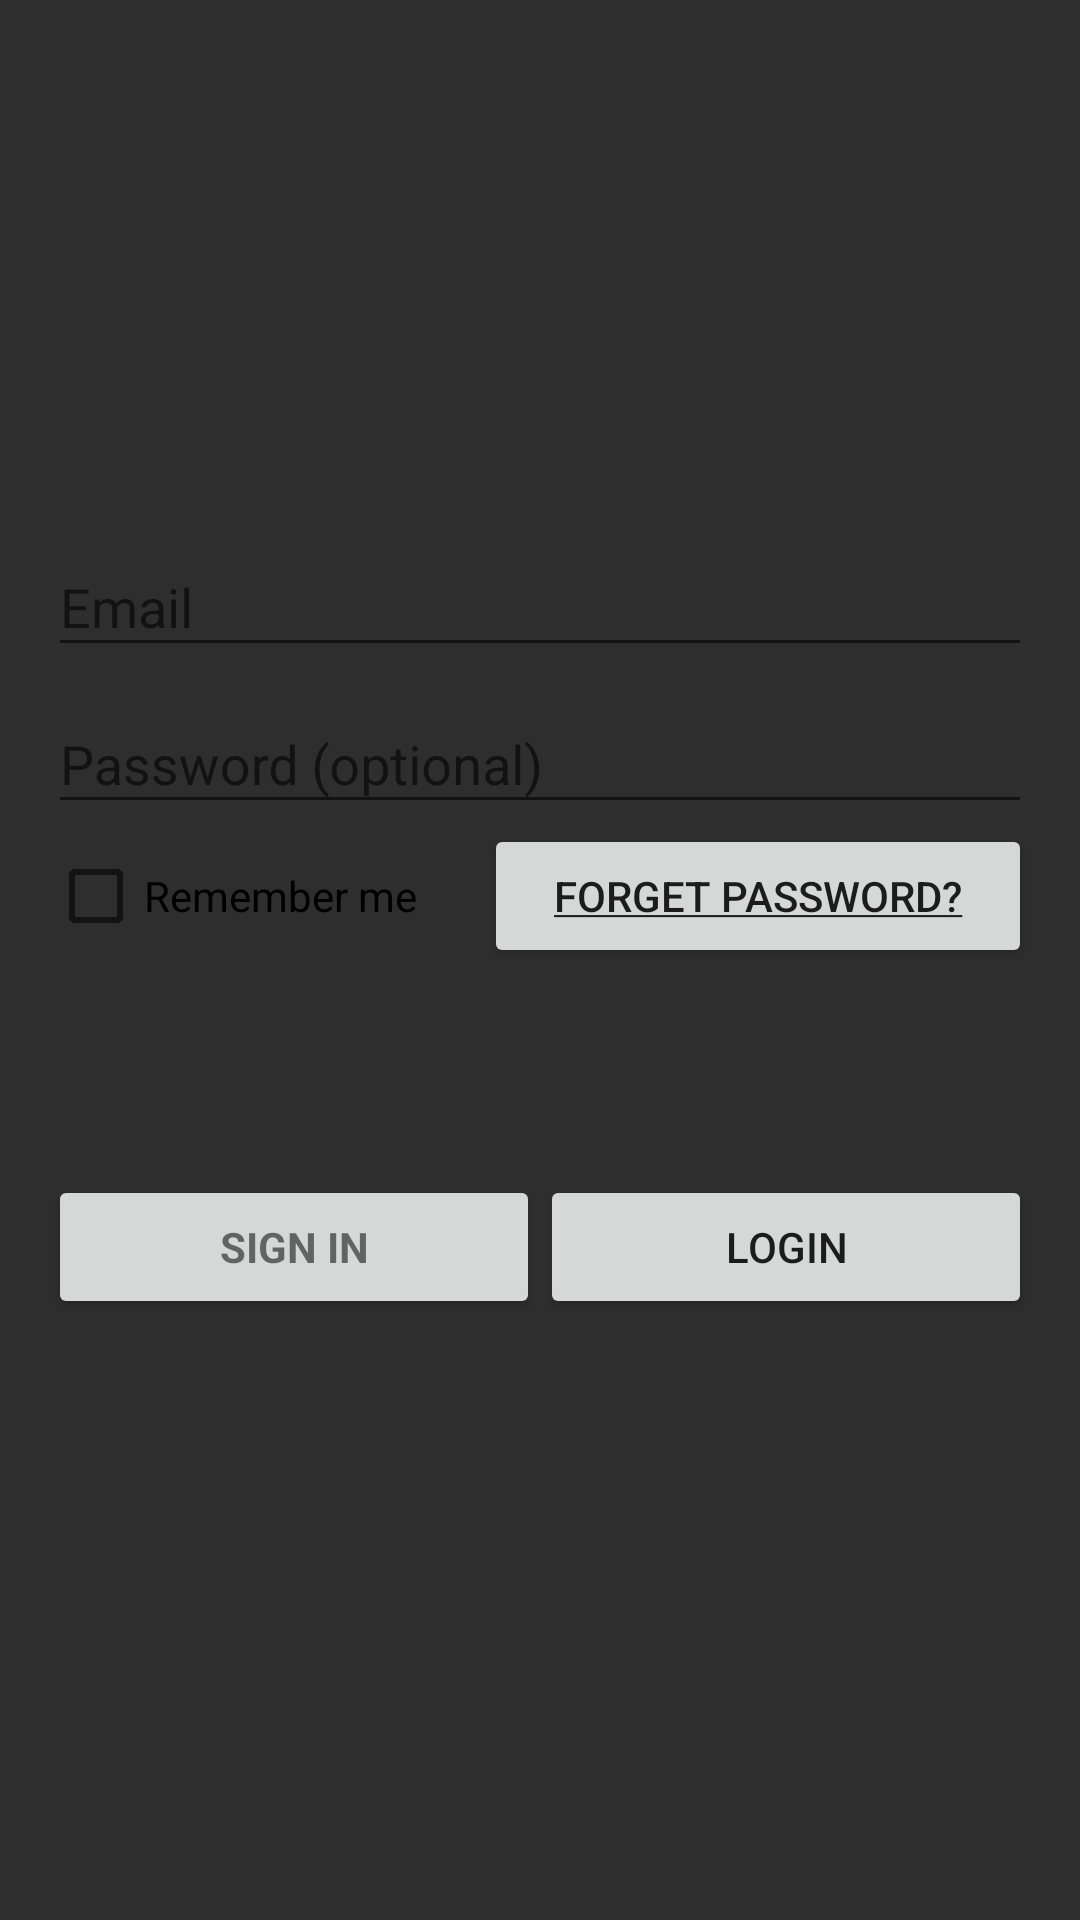

Reconstruct the res/layout file that produces this screen, plus the resources it refers to.
<!-- AndroidManifest.xml: application theme AppTheme -->
<!-- res/layout/activity_login.xml -->
<LinearLayout xmlns:android="http://schemas.android.com/apk/res/android"
    xmlns:app="http://schemas.android.com/apk/res-auto"
    xmlns:tools="http://schemas.android.com/tools"
    android:layout_width="match_parent"
    android:layout_height="match_parent"
    android:gravity="center_horizontal"
    android:background="@color/black_greyish"
    android:orientation="vertical"
    android:paddingBottom="@dimen/activity_vertical_margin"
    android:paddingLeft="@dimen/activity_horizontal_margin"
    android:paddingRight="@dimen/activity_horizontal_margin"
    android:paddingTop="@dimen/activity_vertical_margin"
    tools:context="com.example.alvarogomez.tfg2018.LoginActivity">


    
    <ProgressBar
        android:id="@+id/login_progress"
        style="?android:attr/progressBarStyleLarge"
        android:layout_width="wrap_content"
        android:layout_height="wrap_content"
        android:layout_marginBottom="8dp"
        android:visibility="gone" />

    <ImageView
        android:id="@+id/imageView"
        android:layout_width="154dp"
        android:layout_height="154dp"
        app:srcCompat="@drawable/presentation_image" />




        <LinearLayout
            android:id="@+id/email_login_form"
            android:layout_width="match_parent"
            android:layout_height="wrap_content"
            android:orientation="vertical">

            <android.support.design.widget.TextInputLayout
                android:layout_width="match_parent"
                android:layout_height="wrap_content">

                <AutoCompleteTextView
                    android:id="@+id/email"
                    android:layout_width="match_parent"
                    android:layout_height="wrap_content"
                    android:hint="@string/prompt_email"
                    android:inputType="textEmailAddress"
                    android:maxLines="1"
                    android:singleLine="true" />

            </android.support.design.widget.TextInputLayout>

            <android.support.design.widget.TextInputLayout
                android:layout_width="match_parent"
                android:layout_height="wrap_content">

                <EditText
                    android:id="@+id/password"
                    android:layout_width="match_parent"
                    android:layout_height="wrap_content"
                    android:hint="@string/prompt_password"
                    android:imeActionId="6"
                    android:imeActionLabel="@string/action_sign_in_short"
                    android:imeOptions="actionUnspecified"
                    android:inputType="textPassword"
                    android:maxLines="1"
                    android:singleLine="true" />

            </android.support.design.widget.TextInputLayout>

            <LinearLayout
                android:layout_width="match_parent"
                android:layout_height="match_parent"
                android:orientation="horizontal">

                <CheckBox
                    android:id="@+id/remember_me_box"
                    android:layout_width="wrap_content"
                    android:layout_height="wrap_content"
                    android:layout_weight="1"
                    android:text="@string/remember_me" />

                <Button
                    android:id="@+id/forgetPasswordButton"
                    android:layout_width="wrap_content"
                    android:layout_height="wrap_content"
                    android:layout_weight="1"
                    android:text="@string/forgetPassword" />

            </LinearLayout>

            <LinearLayout
                android:layout_width="match_parent"
                android:layout_height="133dp"
                android:gravity="bottom"
                android:orientation="horizontal">

                <Button
                    android:id="@+id/sign_in"
                    style="?android:textAppearanceSmall"
                    android:layout_width="0dp"
                    android:layout_height="wrap_content"
                    android:layout_marginTop="16dp"
                    android:layout_weight="1"
                    android:text="@string/sign_in"
                    android:textStyle="bold" />

                <Button
                    android:id="@+id/log_in"
                    android:layout_width="0dp"
                    android:layout_height="wrap_content"
                    android:layout_weight="1"
                    android:text="@string/log_in" />
            </LinearLayout>


        </LinearLayout>



</LinearLayout>
<!-- resources referenced by this layout -->
<resources>
  <color name="black_greyish">#2E2E2E</color>
  <dimen name="activity_horizontal_margin">16dp</dimen>
  <dimen name="activity_vertical_margin">16dp</dimen>
  <string name="action_sign_in_short">Sign in</string>
  <string name="forgetPassword"><u>Forget password?</u></string>
  <string name="log_in">Login</string>
  <string name="prompt_email">Email</string>
  <string name="prompt_password">Password (optional)</string>
  <string name="remember_me">Remember me</string>
  <string name="sign_in">Sign in</string>
  <style name="AppTheme" parent="Theme.AppCompat.Light.DarkActionBar">
          
          <item name="colorPrimary">@color/colorPrimary</item>
          <item name="colorPrimaryDark">@color/colorPrimaryDark</item>
          <item name="colorAccent">@color/colorAccent</item>
      </style>
  <color name="colorPrimary">#000000</color>
  <color name="colorPrimaryDark">@color/gold</color>
  <color name="colorAccent">@color/gold</color>
  <color name="gold">#DF9604</color>
</resources>
